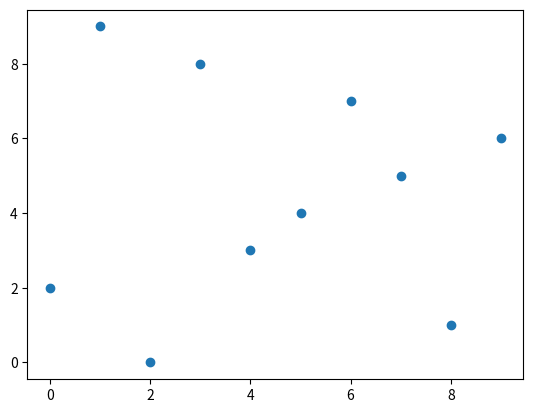

Here is the Python script that generated this plot:
# [redacted]
#22/7/2020
#first random scatter graph

import random
import math
import matplotlib.pyplot as plt

ran1 = list(random.sample(range(0,10),10))
ran2 = list(random.sample(range(0,10),10))

plt.scatter (ran1,ran2)
plt.show()

